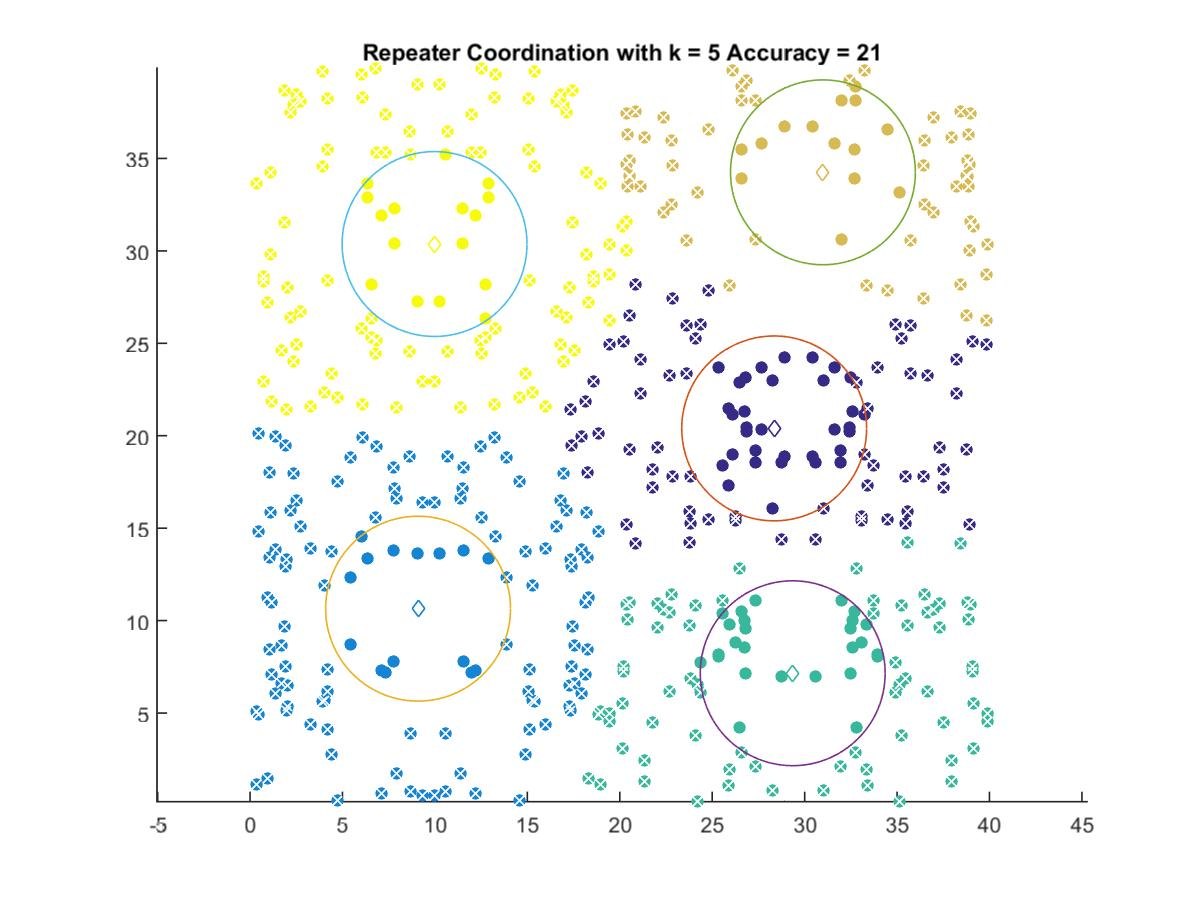

The table this chart was drawn from, first rows:
28.352, 20.397
9.088, 10.64
29.36, 7.152
30.99, 34.25
9.981, 30.37
